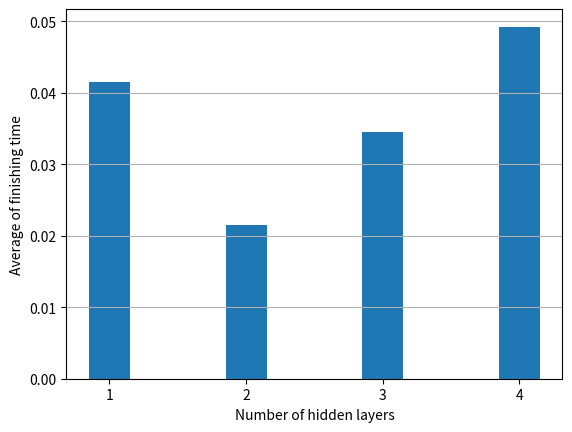

Write the Python code that produced this figure. (Note: this script raises an exception after producing the figure.)
# load packages
import matplotlib as mpl
import matplotlib.pyplot as plt

text='data length'
import numpy as np
fig, ax = plt.subplots()
plt.close('all')
plt.figure()
data={}
data['1'] = 0.04152714621726153
data['2'] = 0.021449062718895764
data['3'] = 0.034446659243260784
data['4'] = 0.04923105335605728

plt.bar(data.keys(),data.values(),width=0.3)
plt.xlabel('Number of hidden layers')
plt.ylabel('Average of finishing time')
plt.grid(axis='y')
#ax.yaxis.set_label_coords(0.63,1.01)
#ax.yaxis.tick_right()
#ax.legend(frameon=False, loc='upper left',ncol=2,handlelength=4)
plt.savefig('plots/hidden layers.pdf',dpi=300)
plt.show()
#telegrambot = telepot.Bot(telegramTOKEN)
#a=telegrambot.getMe()
#telegrambot.sendDocument(chat_id, document=open('plots/test.pdf', "rb"),caption=text)
